Photos from the image-classification dataset "handseal_dataset" in the GitHub repository kazamijimin/handseal. Its 4 classes are: dragon, ram, snake, tiger.

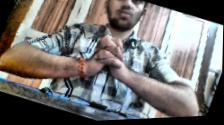
Label: snake

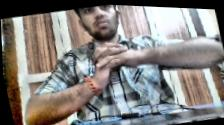
Label: snake

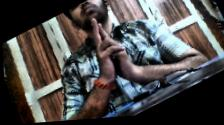
Label: ram

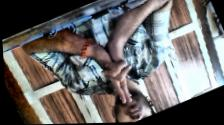
Label: tiger

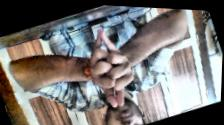
Label: dragon

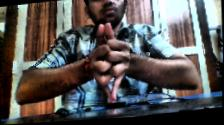
Label: dragon
